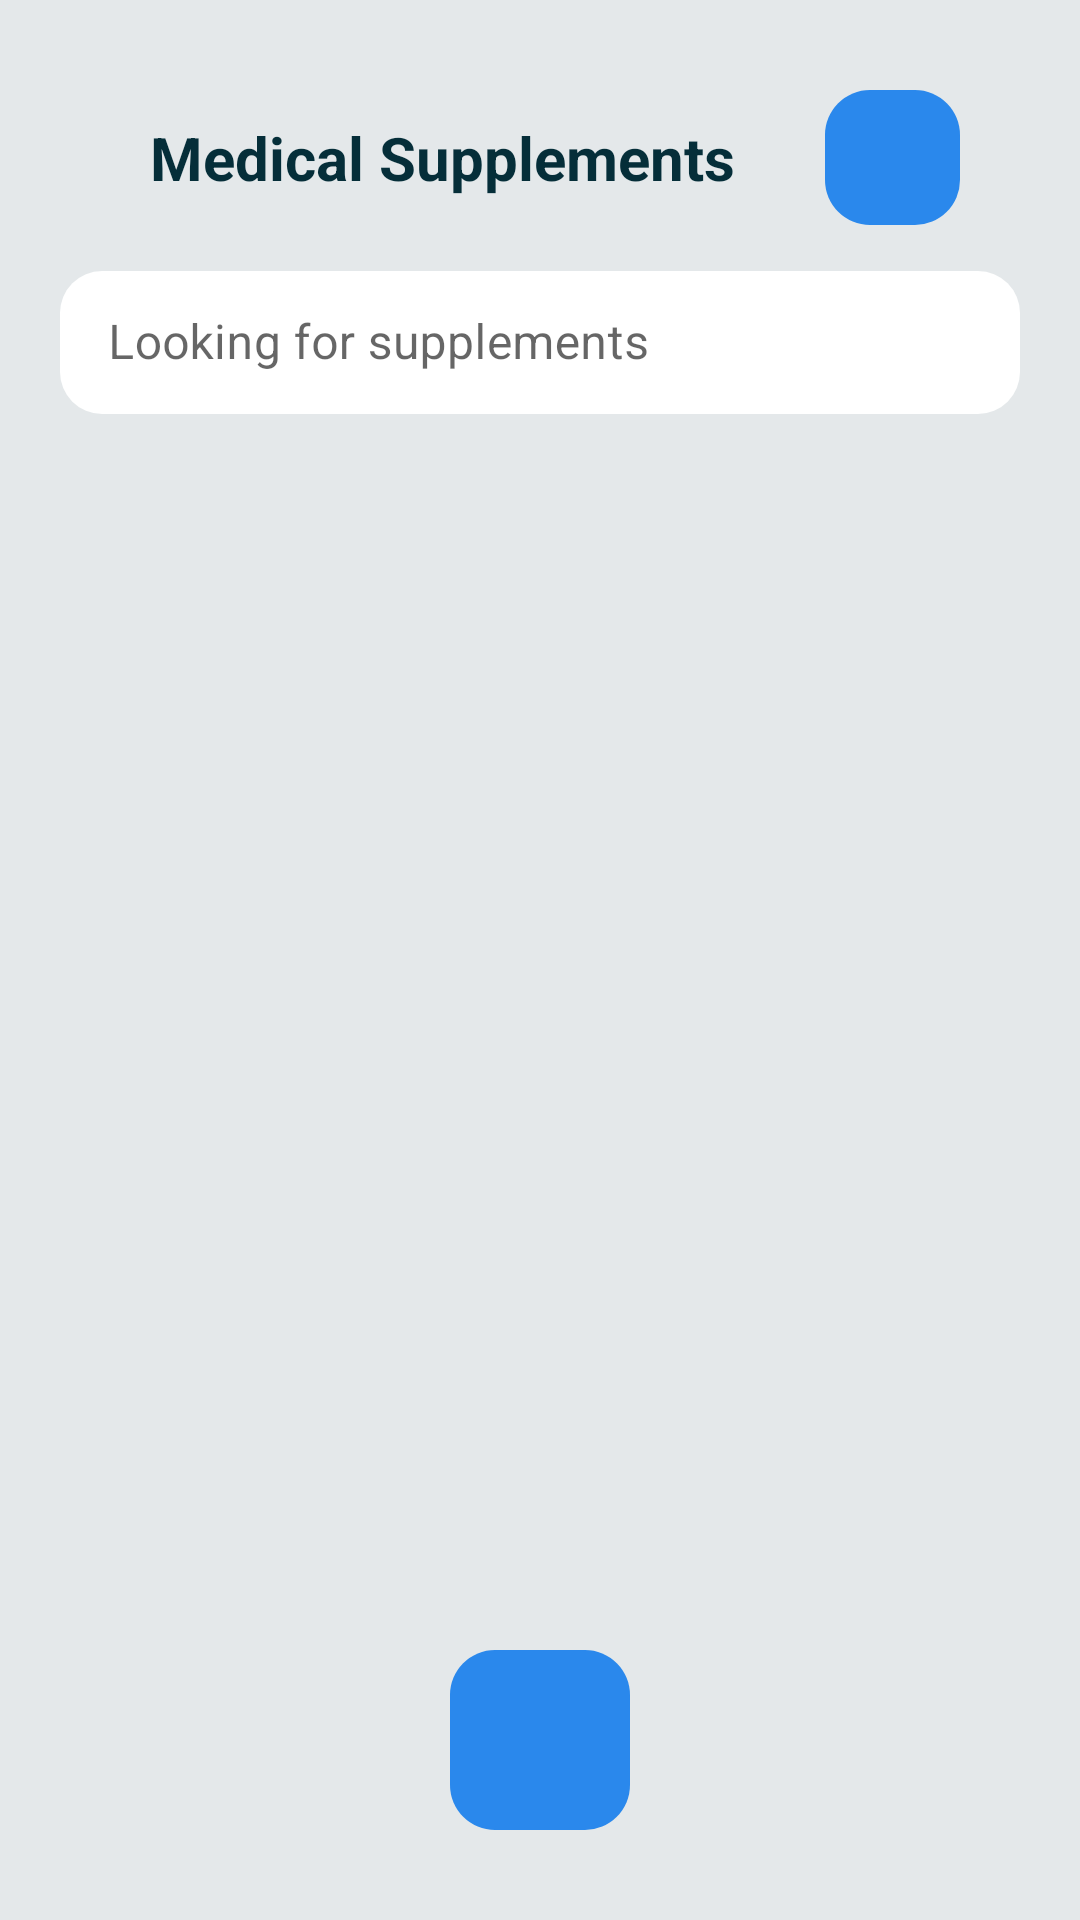

Produce the Android XML layout that renders to this screen, including the resource entries it uses.
<!-- AndroidManifest.xml: application theme Theme.MyVITA -->
<!-- res/layout/activity_main.xml -->
<LinearLayout xmlns:android="http://schemas.android.com/apk/res/android"
    xmlns:app="http://schemas.android.com/apk/res-auto"
    xmlns:tools="http://schemas.android.com/tools"
    android:layout_width="match_parent"
    android:layout_height="match_parent"
    android:background="@color/background"
    android:orientation="vertical"
    tools:context=".MainActivity">

    <LinearLayout
        android:layout_width="match_parent"
        android:layout_height="wrap_content"
        android:layout_marginHorizontal="10dp"
        android:layout_marginTop="30dp"
        android:gravity="center"
        android:paddingStart="10dp"
        android:orientation="horizontal">


        <TextView
            android:id="@+id/title"
            android:layout_width="wrap_content"
            android:layout_height="wrap_content"
            android:text="@string/medical_supplements"
            android:textAlignment="center"
            android:textStyle="bold"
            android:textColor="@color/basecolor"
            android:textSize="20sp"
            android:layout_marginEnd="30dp"/>


        <ImageView
            android:id="@+id/favAppBarBtn"
            android:layout_width="45dp"
            android:layout_height="45dp"
            android:adjustViewBounds="true"
            android:clickable="true"
            android:background="@drawable/btn_border_base"
            android:padding="12dp"
            android:scaleType="centerInside"
            android:src="@drawable/fav" />
    </LinearLayout>

    <com.google.android.material.textfield.TextInputLayout
        android:id="@+id/editLay"
        style="@style/Widget.MaterialComponents.TextInputLayout.OutlinedBox.Dense"
        android:layout_width="match_parent"
        android:layout_height="wrap_content"
        android:layout_marginHorizontal="20dp"
        android:layout_marginTop="10dp"
        app:boxBackgroundColor="@color/white"
        app:boxCornerRadiusBottomEnd="14dp"
        app:boxCornerRadiusBottomStart="14dp"
        app:boxCornerRadiusTopEnd="14dp"
        app:boxCornerRadiusTopStart="14dp"
        app:boxStrokeWidth="0dp"
        app:boxStrokeWidthFocused="1.5dp"
        app:startIconDrawable="@drawable/search">

        <com.google.android.material.textfield.TextInputEditText
            android:id="@+id/search"
            android:layout_width="match_parent"
            android:layout_height="match_parent"
            android:hint="@string/looking_for_supplements"
            android:focusable="true"
            android:focusableInTouchMode="true"
            android:imeOptions="actionDone"
            android:inputType="text" />
    </com.google.android.material.textfield.TextInputLayout>

    <androidx.constraintlayout.widget.ConstraintLayout
        android:id="@+id/constRv"
        android:layout_width="match_parent"
        android:layout_height="match_parent">

        <androidx.recyclerview.widget.RecyclerView
            android:id="@+id/rv"
            android:layout_width="match_parent"
            android:layout_height="wrap_content"
            android:layout_marginStart="8dp"
            android:layout_marginRight="8dp"
            android:paddingStart="12dp"
            android:paddingTop="12dp"
            android:paddingEnd="12dp"
            app:layout_constraintRight_toRightOf="parent"
            app:layout_constraintStart_toStartOf="parent"
            app:layout_constraintTop_toTopOf="parent"
            tools:listitem="@layout/item" />

        <ImageView
            android:id="@+id/cartBtn"
            android:layout_width="60dp"
            android:layout_height="60dp"
            android:adjustViewBounds="true"
            android:padding="10dp"
            android:clickable="true"
            android:layout_marginBottom="30dp"
            android:background="@drawable/btn_border_base"
            android:src="@drawable/ic_outline_shopping_cart_24"
            app:layout_constraintBottom_toBottomOf="parent"
            app:layout_constraintLeft_toLeftOf="parent"
            app:layout_constraintRight_toRightOf="parent" />
    </androidx.constraintlayout.widget.ConstraintLayout>

</LinearLayout>
<!-- res/layout/item.xml (included above) -->
<?xml version="1.0" encoding="utf-8"?>
<LinearLayout xmlns:android="http://schemas.android.com/apk/res/android"
    android:layout_width="wrap_content"
    android:layout_height="wrap_content"
    android:background="@drawable/constraint_bg"
    android:orientation="horizontal"
    android:padding="4dp">


    <LinearLayout
        android:layout_width="wrap_content"
        android:layout_height="wrap_content"
        android:layout_marginTop="10dp"
        android:orientation="vertical">

        <ImageView
            android:id="@+id/img"
            android:layout_width="110dp"
            android:layout_height="110dp"
            android:src="@drawable/vitamind3" />

        <TextView
            android:id="@+id/name"
            android:layout_width="110dp"
            android:layout_height="wrap_content"
            android:text="Vitamin D3"
            android:textAlignment="center"
            android:textColor="@color/black"
            android:textSize="20dp"
            android:textStyle="bold" />

        <TextView
            android:id="@+id/price"
            android:layout_width="110dp"
            android:layout_height="wrap_content"
            android:text=" 10 $ "
            android:textAlignment="center"
            android:textColor="#FF6F00"
            android:textSize="14dp"
            android:textStyle="bold" />


    </LinearLayout>

    <LinearLayout
        android:layout_width="wrap_content"
        android:layout_height="wrap_content"
        android:layout_marginStart="5dp"
        android:orientation="vertical">

        <ImageView
            android:id="@+id/favourite"
            android:layout_width="wrap_content"
            android:layout_height="wrap_content"
            android:layout_gravity="center"
            android:layout_marginTop="20dp"
            android:adjustViewBounds="true"
            android:background="@drawable/favorite_border"
            android:clickable="true" />

        <ImageView
            android:id="@+id/add"
            android:layout_width="wrap_content"
            android:layout_height="wrap_content"
            android:layout_gravity="center"
            android:layout_marginTop="80dp"
            android:adjustViewBounds="true"
            android:background="@drawable/bg_add"
            android:clickable="true"
            android:src="@drawable/ic_baseline_add_24" />


    </LinearLayout>


</LinearLayout>
<!-- resources referenced by this layout -->
<resources>
  <color name="background">#E4E8EA</color>
  <color name="basecolor">#052e39</color>
  <color name="black">#FF000000</color>
  <color name="white">#FFFFFFFF</color>
  <!-- drawable bg_add (drawable) -->
  <?xml version="1.0" encoding="utf-8"?>
  <shape xmlns:android="http://schemas.android.com/apk/res/android">
      <solid android:color="#2A88EC"/>
      <corners android:radius="5dp"/>
  </shape>
  <!-- drawable btn_border_base (drawable) -->
  <?xml version="1.0" encoding="utf-8"?>
  <shape xmlns:android="http://schemas.android.com/apk/res/android">
     <solid android:color="#2A88EC"/>
      <corners android:radius="15dp"/>
  </shape>
  <!-- drawable favorite_border (drawable) -->
  <vector android:height="24dp" android:tint="#E21111"
      android:viewportHeight="24" android:viewportWidth="24"
      android:width="24dp" xmlns:android="http://schemas.android.com/apk/res/android">
      <path android:fillColor="@android:color/white" android:pathData="M16.5,3c-1.74,0 -3.41,0.81 -4.5,2.09C10.91,3.81 9.24,3 7.5,3 4.42,3 2,5.42 2,8.5c0,3.78 3.4,6.86 8.55,11.54L12,21.35l1.45,-1.32C18.6,15.36 22,12.28 22,8.5 22,5.42 19.58,3 16.5,3zM12.1,18.55l-0.1,0.1 -0.1,-0.1C7.14,14.24 4,11.39 4,8.5 4,6.5 5.5,5 7.5,5c1.54,0 3.04,0.99 3.57,2.36h1.87C13.46,5.99 14.96,5 16.5,5c2,0 3.5,1.5 3.5,3.5 0,2.89 -3.14,5.74 -7.9,10.05z"/>
  </vector>
  <!-- drawable vitamind3: png bitmap (drawable, 145233 bytes) -->
  <string name="looking_for_supplements">Looking for supplements</string>
  <string name="medical_supplements">Medical Supplements</string>
  <style name="Theme.MyVITA" parent="Theme.MaterialComponents.DayNight.NoActionBar">
      </style>
</resources>
